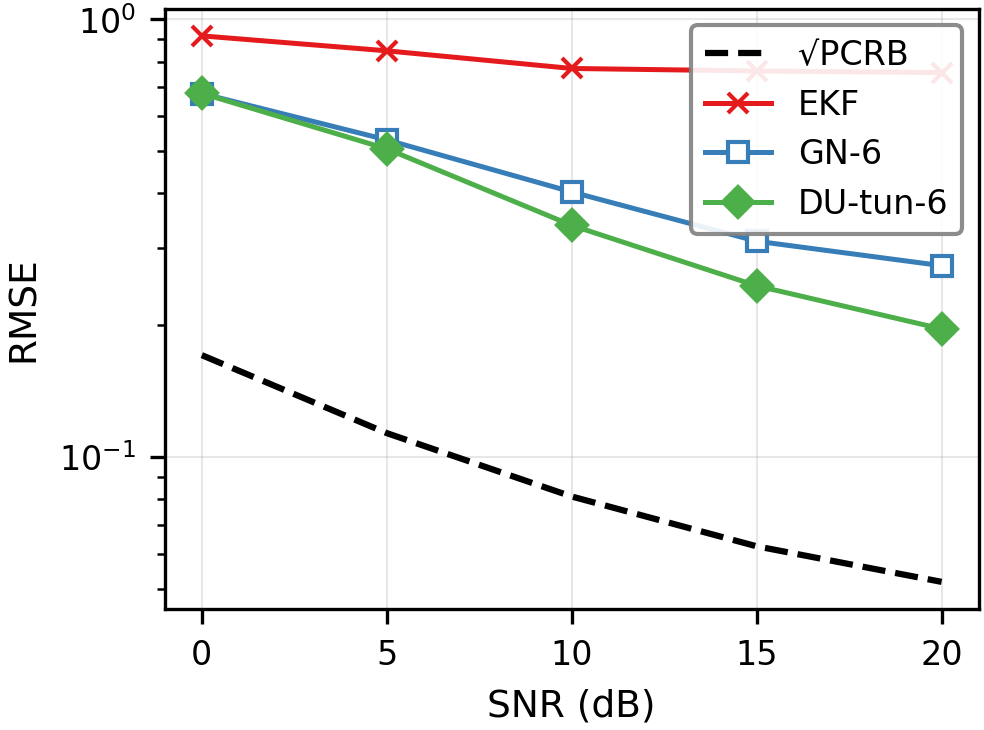

The file beside this chart, header and first rows:
SNR, PCRB, EKF_mean, GN-6_mean, DU-tun-6_mean
0, 0.1708, 0.9171, 0.677, 0.6775
5, 0.1133, 0.8477, 0.5304, 0.5061
10, 0.08116, 0.7725, 0.4033, 0.3383
15, 0.06245, 0.7623, 0.3111, 0.2461
20, 0.05178, 0.7559, 0.2736, 0.1961
